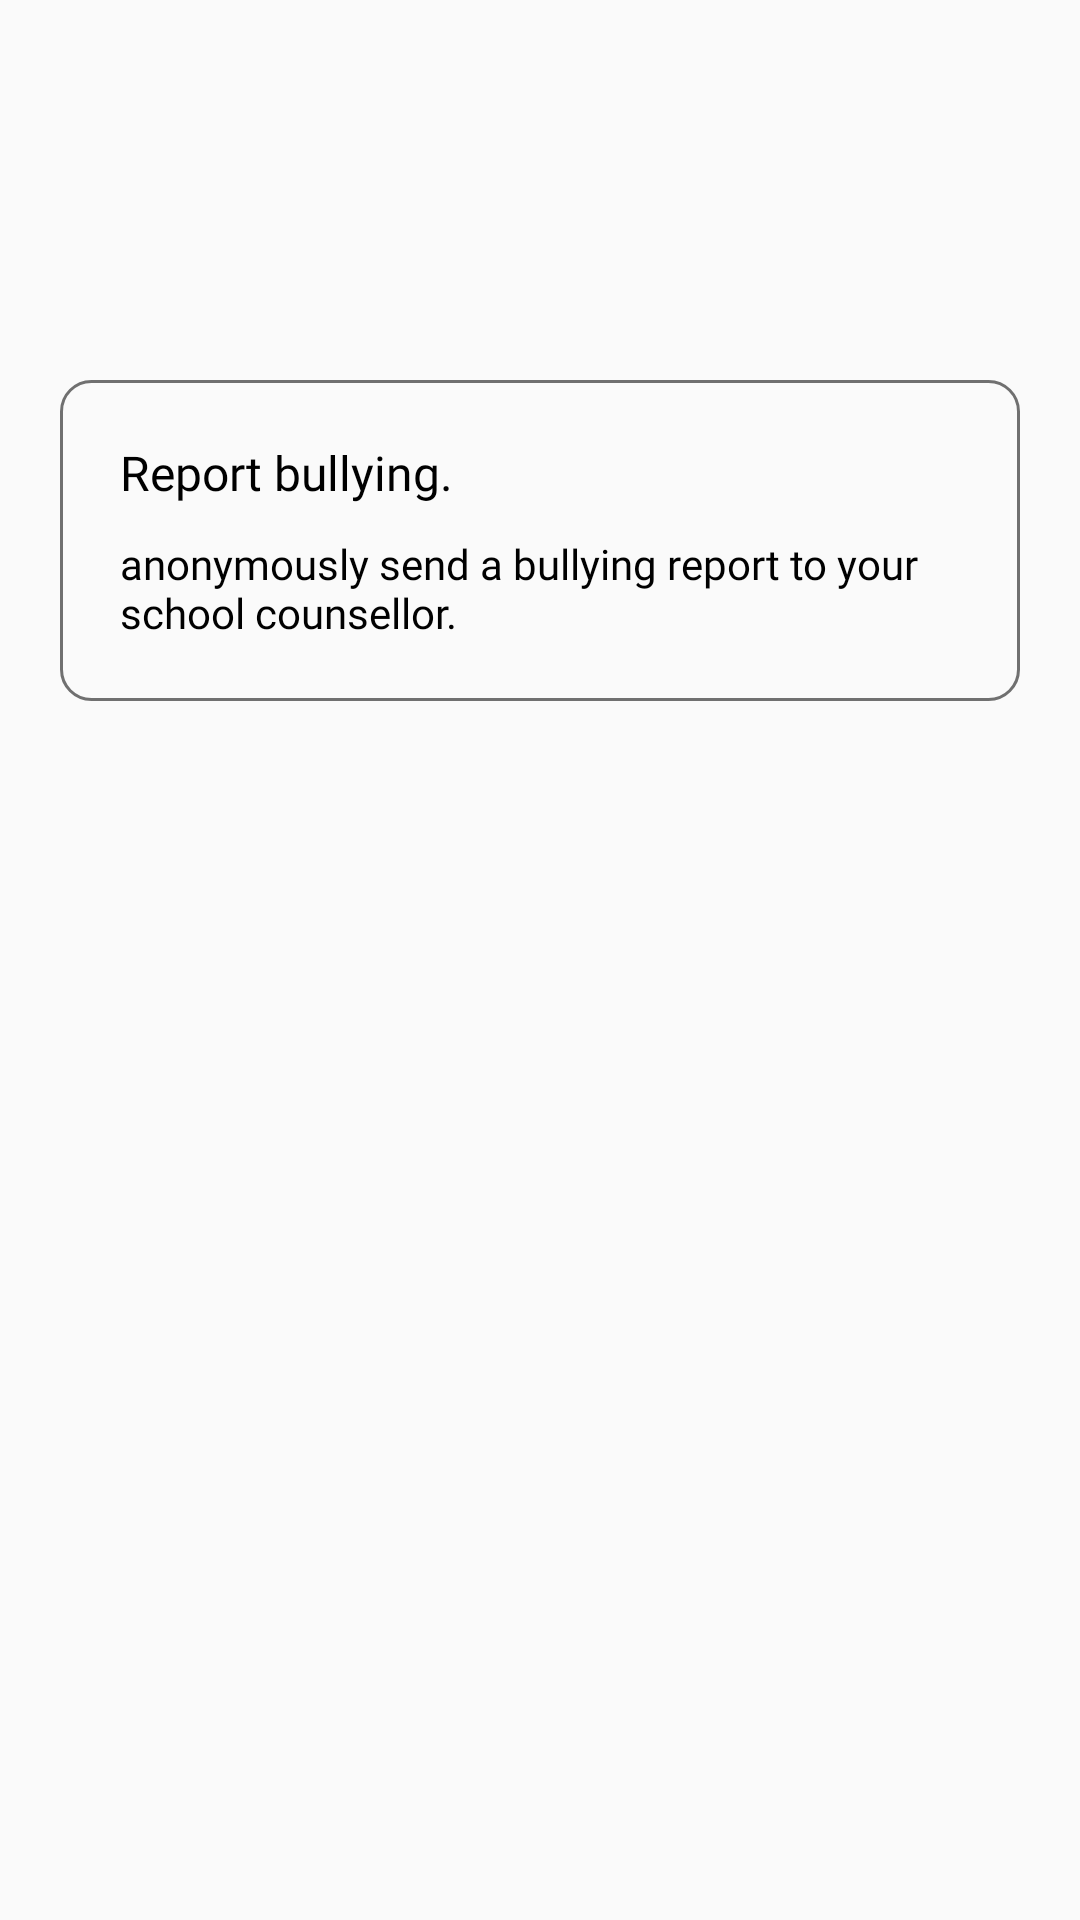

Reconstruct the res/layout file that produces this screen, plus the resources it refers to.
<!-- AndroidManifest.xml: application theme AppTheme -->
<!-- res/layout/fragment_home.xml -->
<?xml version="1.0" encoding="utf-8"?>
<androidx.core.widget.NestedScrollView xmlns:android="http://schemas.android.com/apk/res/android"
    android:layout_width="match_parent"
    android:layout_height="match_parent"
    android:orientation="vertical">

    <LinearLayout
        android:layout_width="match_parent"
        android:layout_height="match_parent"
        android:orientation="vertical">

        <TextView
            android:id="@+id/tv_user_name"
            style="@style/BoldTextViewExtraLarge"
            android:layout_width="match_parent"
            android:layout_height="match_parent"
            android:layout_marginStart="@dimen/margin_20dp"
            android:layout_marginTop="@dimen/margin_30dp"
            android:layout_marginEnd="@dimen/margin_20dp"
            android:textSize="@dimen/font_24dp"
            android:text=""
            android:textColor="@color/fontBlack" />

        <TextView
            android:id="@+id/tv_school_name"
            style="@style/TextViewRegular"
            android:layout_width="match_parent"
            android:layout_height="match_parent"
            android:layout_marginStart="@dimen/margin_20dp"
            android:layout_marginTop="@dimen/margin_20dp"
            android:layout_marginEnd="@dimen/margin_20dp"
            android:text=""
            android:textAllCaps="true"
            android:textColor="@color/colorGray" />

        <LinearLayout
            android:layout_width="match_parent"
            android:layout_height="wrap_content"
            android:layout_margin="@dimen/margin_20dp"
            android:background="@drawable/bg_button"
            android:orientation="vertical"
            android:padding="@dimen/margin_20dp">

            <TextView
                style="@style/BoldTextViewMedium"
                android:layout_width="match_parent"
                android:layout_height="match_parent"
                android:text="@string/text_report_bullying"
                android:textColor="@color/fontBlack" />

            <TextView
                style="@style/TextViewSmall"
                android:layout_width="match_parent"
                android:layout_height="match_parent"
                android:layout_marginTop="@dimen/margin_10dp"
                android:text="@string/text_anonymously_send_a_bullying_report_to_your_school_counsellor"
                android:textAllCaps="false"
                android:textColor="@color/fontBlack" />
        </LinearLayout>

    </LinearLayout>

</androidx.core.widget.NestedScrollView>
<!-- resources referenced by this layout -->
<resources>
  <color name="colorGray">#707070</color>
  <color name="fontBlack">#000000</color>
  <dimen name="font_24dp">24dp</dimen>
  <dimen name="margin_10dp">10dp</dimen>
  <dimen name="margin_20dp">20dp</dimen>
  <dimen name="margin_30dp">30dp</dimen>
  <!-- drawable bg_button (drawable) -->
  <?xml version="1.0" encoding="utf-8"?>
  <shape xmlns:android="http://schemas.android.com/apk/res/android"
      android:shape="rectangle">
      <solid android:color="@android:color/transparent" />
      <stroke
          android:width="1dp"
          android:color="@color/colorGray" />
      <corners android:radius="@dimen/margin_10dp" />
  </shape>
  <string name="text_anonymously_send_a_bullying_report_to_your_school_counsellor">anonymously send a bullying report to your school counsellor.</string>
  <string name="text_report_bullying">Report bullying.</string>
  <style name="BoldTextViewExtraLarge" parent="@android:style/Widget.TextView">
          <item name="android:textSize">@dimen/font_30dp</item>
          <item name="android:textAllCaps">false</item>
          <item name="android:fontFamily">@font/montserrat_bold</item>
      </style>
  <style name="BoldTextViewMedium" parent="@android:style/Widget.TextView">
          <item name="android:textSize">@dimen/font_16dp</item>
          <item name="android:textAllCaps">false</item>
          <item name="android:fontFamily">@font/montserrat_bold</item>
      </style>
  <style name="TextViewRegular" parent="@android:style/Widget.TextView">
          <item name="android:textSize">@dimen/font_18dp</item>
          <item name="android:textAllCaps">false</item>
          <item name="android:fontFamily">@font/montserrat_regular</item>
      </style>
  <style name="TextViewSmall" parent="@android:style/Widget.TextView">
          <item name="android:textSize">@dimen/font_14dp</item>
          <item name="android:textAllCaps">false</item>
          <item name="android:fontFamily">@font/montserrat_regular</item>
      </style>
  <style name="AppTheme" parent="Theme.AppCompat.Light.NoActionBar">
          
          <item name="colorPrimary">@color/colorGray</item>
          <item name="colorPrimaryDark">@color/fontBlack</item>
          <item name="colorAccent">@color/colorAccent</item>
      </style>
  <dimen name="font_30dp">30dp</dimen>
  <dimen name="font_16dp">16dp</dimen>
  <dimen name="font_18dp">18dp</dimen>
  <dimen name="font_14dp">14dp</dimen>
  <color name="colorAccent">#D81B60</color>
</resources>
